The GitHub repository zaid-gul/ECG_Classification contains a labelled image folder "images" with 3 categories: ARR, CHF, NSR. Examples follow, each with its label.

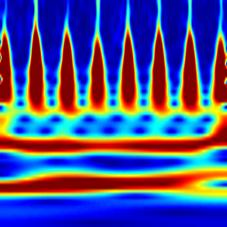
Label: NSR

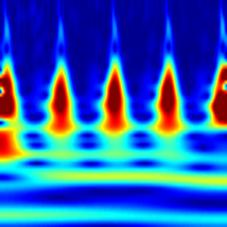
Label: CHF

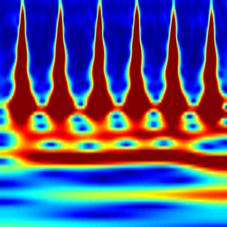
Label: ARR

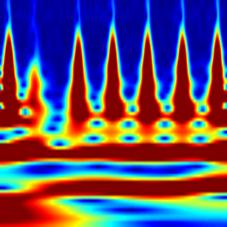
Label: CHF

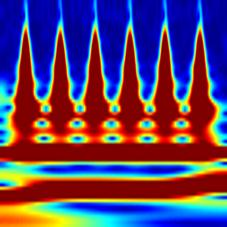
Label: CHF

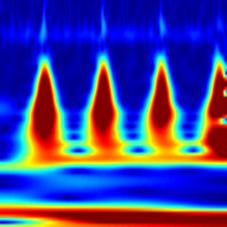
Label: ARR
